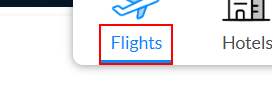
Task: Robotic Enterprise Framework
test
Workflow: selector

Step 1: click on the element 'Flights'

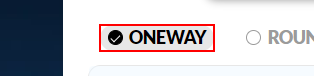
Step 2: click on the list item

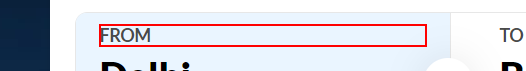
Step 3: click on the element 'From'

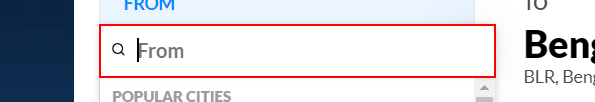
Step 4: type [Source_str] into the text box

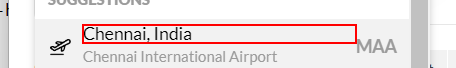
Step 5: click on the paragraph

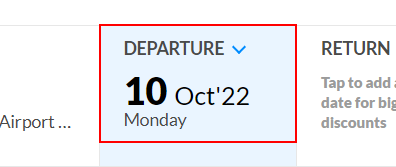
Step 6: click on the label

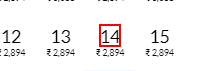
Step 7: click on the paragraph
